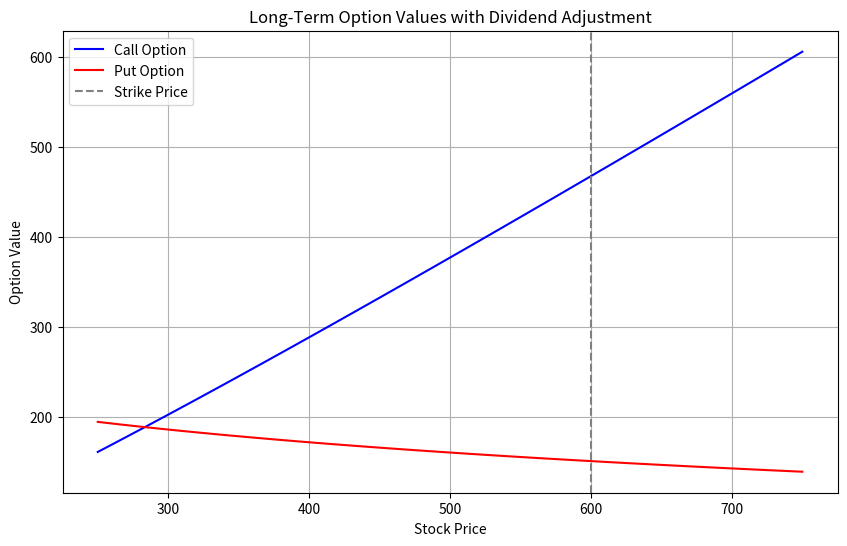

Source code (Python):
import numpy as np
from scipy.stats import norm
import matplotlib.pyplot as plt

def long_term_option_pricing(S, K, T, r, sigma, dividend_yield=0.0):
    """
    Calculate the price of a long-term option with dividend adjustment using Black-Scholes model.
    
    Parameters:
    -----------
    S : float
        Current stock price
    K : float
        Strike price of the option
    T : float
        Time to expiration in years
    r : float
        Risk-free interest rate (annualized, continuous compounding)
    sigma : float
        Volatility of the underlying stock (annualized)
    dividend_yield : float
        Annualized continuous dividend yield of the stock
    
    Returns:
    --------
    tuple
        (call_price, put_price, d1, d2, N_d1, N_d2)
    """
    # Calculate variance
    variance = sigma**2
    
    # Calculate d1 and d2
    if sigma <= 0 or T <= 0:
        return max(0, S - K * np.exp(-r * T)), max(0, K * np.exp(-r * T) - S), 0, 0, 0, 0
    
    d1 = (np.log(S / K) + (r - dividend_yield + 0.5 * variance) * T) / (sigma * np.sqrt(T))
    d2 = d1 - sigma * np.sqrt(T)
    
    # Calculate N(d1) and N(d2) - cumulative normal distribution
    N_d1 = norm.cdf(d1)
    N_d2 = norm.cdf(d2)
    
    # Calculate option values using Black-Scholes formula with dividend adjustment
    call_price = S * np.exp(-dividend_yield * T) * N_d1 - K * np.exp(-r * T) * N_d2
    
    # Put price using put-call parity
    put_price = call_price + K * np.exp(-r * T) - S * np.exp(-dividend_yield * T)
    
    return call_price, put_price, d1, d2, N_d1, N_d2

def calculate_greeks(S, K, T, r, sigma, dividend_yield=0.0):
    """
    Calculate the Greeks for a long-term option with dividend adjustment.
    
    Returns:
    --------
    dict
        Dictionary containing the Greeks (delta, gamma, theta, vega, rho)
    """
    # Small change for finite difference
    h = 0.01
    
    # Base option price
    call_price, _, _, _, _, _ = long_term_option_pricing(S, K, T, r, sigma, dividend_yield)
    
    # Delta - partial derivative with respect to stock price
    call_price_up, _, _, _, _, _ = long_term_option_pricing(S + h, K, T, r, sigma, dividend_yield)
    delta = (call_price_up - call_price) / h
    
    # Gamma - second partial derivative with respect to stock price
    call_price_down, _, _, _, _, _ = long_term_option_pricing(S - h, K, T, r, sigma, dividend_yield)
    gamma = (call_price_up - 2 * call_price + call_price_down) / (h**2)
    
    # Theta - partial derivative with respect to time (expressed in days)
    if T <= h/365:
        theta = 0
    else:
        call_price_t, _, _, _, _, _ = long_term_option_pricing(S, K, T - h/365, r, sigma, dividend_yield)
        theta = (call_price_t - call_price) / (h/365)
    
    # Vega - partial derivative with respect to volatility
    call_price_v, _, _, _, _, _ = long_term_option_pricing(S, K, T, r, sigma + h, dividend_yield)
    vega = (call_price_v - call_price) / h
    
    # Rho - partial derivative with respect to interest rate
    call_price_r, _, _, _, _, _ = long_term_option_pricing(S, K, T, r + h, sigma, dividend_yield)
    rho = (call_price_r - call_price) / h
    
    return {
        'delta': delta,
        'gamma': gamma,
        'theta': theta,
        'vega': vega,
        'rho': rho
    }

def plot_option_values(S_range, K, T, r, sigma, dividend_yield=0.0):
    """
    Plot option values for a range of stock prices.
    
    Parameters:
    -----------
    S_range : array-like
        Range of stock prices to plot
    K, T, r, sigma, dividend_yield : float
        Option parameters
    """
    call_prices = []
    put_prices = []
    
    for S in S_range:
        call, put, _, _, _, _ = long_term_option_pricing(S, K, T, r, sigma, dividend_yield)
        call_prices.append(call)
        put_prices.append(put)
    
    plt.figure(figsize=(10, 6))
    plt.plot(S_range, call_prices, 'b-', label='Call Option')
    plt.plot(S_range, put_prices, 'r-', label='Put Option')
    plt.axvline(x=K, color='gray', linestyle='--', label='Strike Price')
    
    plt.xlabel('Stock Price')
    plt.ylabel('Option Value')
    plt.title('Long-Term Option Values with Dividend Adjustment')
    plt.legend()
    plt.grid(True)
    
    plt.savefig('option_values.png')
    plt.close()
    
    return 'option_values.png'

if __name__ == "__main__":
    # Example parameters from the Excel file
    S = 500.0               # Stock price
    K = 600.0               # Strike price
    T = 15.0                # Time to expiration in years
    r = 0.05                # Risk-free rate (continuous compounding)
    sigma = np.sqrt(0.25)   # Volatility (sqrt of variance)
    dividend_yield = 0.0    # Dividend yield
    
    # Calculate option prices and parameters
    call_price, put_price, d1, d2, N_d1, N_d2 = long_term_option_pricing(
        S, K, T, r, sigma, dividend_yield
    )
    
    print("Long-Term Option Pricing Results:")
    print(f"Stock Price: {S}")
    print(f"Strike Price: {K}")
    print(f"Time to Expiration: {T} years")
    print(f"Risk-free Rate: {r}")
    print(f"Volatility: {sigma}")
    print(f"Dividend Yield: {dividend_yield}")
    print("\nCalculated Values:")
    print(f"d1: {d1:.6f}")
    print(f"N(d1): {N_d1:.6f}")
    print(f"d2: {d2:.6f}")
    print(f"N(d2): {N_d2:.6f}")
    print(f"Call Option Value: {call_price:.6f}")
    print(f"Put Option Value: {put_price:.6f}")
    
    # Calculate and print the Greeks
    greeks = calculate_greeks(S, K, T, r, sigma, dividend_yield)
    print("\nGreeks:")
    for greek, value in greeks.items():
        print(f"{greek.capitalize()}: {value:.6f}")
    
    # Plot option values for a range of stock prices
    S_range = np.linspace(S * 0.5, S * 1.5, 100)
    plot_path = plot_option_values(S_range, K, T, r, sigma, dividend_yield)
    print(f"\nOption value plot saved to: {plot_path}")
    
    # Performance test
    import time
    
    def test_performance(n_iterations=10000):
        start_time = time.time()
        for _ in range(n_iterations):
            long_term_option_pricing(S, K, T, r, sigma, dividend_yield)
        end_time = time.time()
        return end_time - start_time
    
    n_iterations = 10000
    execution_time = test_performance(n_iterations)
    print(f"\nPerformance:")
    print(f"Python execution time for {n_iterations} iterations: {execution_time:.4f} seconds")
    print(f"Average time per calculation: {execution_time/n_iterations*1000:.4f} ms")
